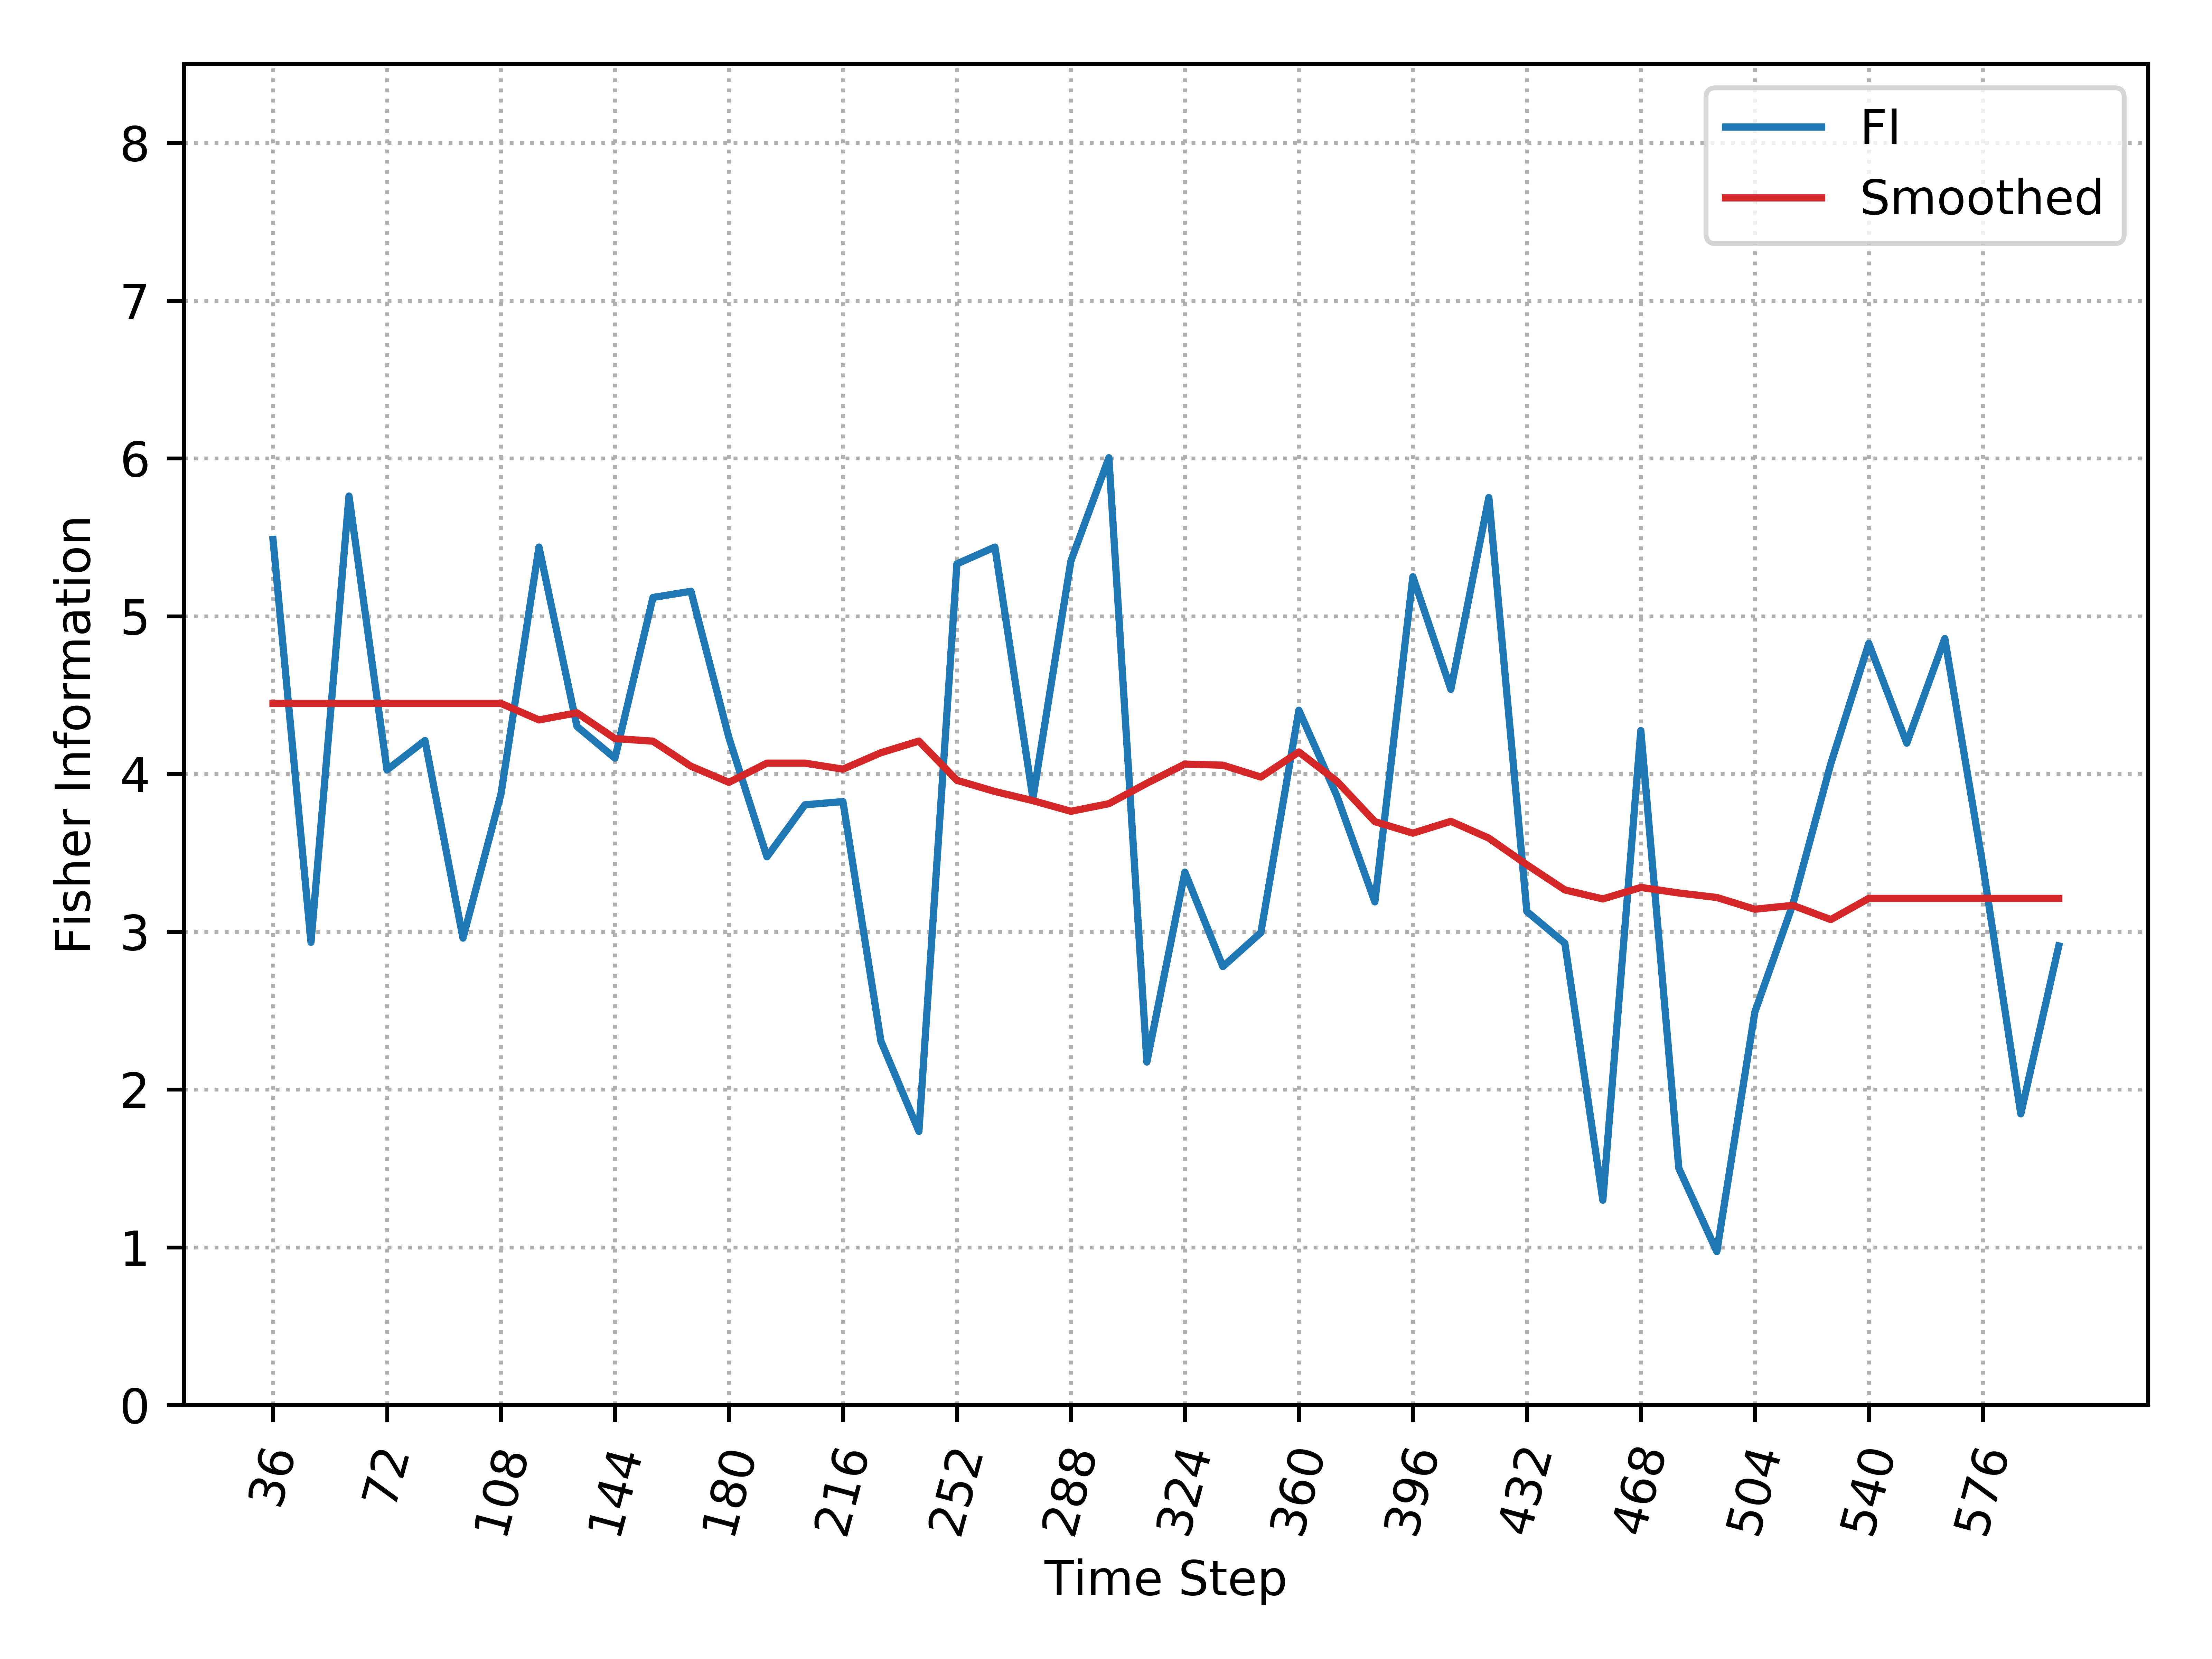

Data behind this chart, as committed beside it:
, Time_Step, FI, Smooth_FI
0, 36, 5.486, 4.447
1, 48, 2.933, 4.447
2, 60, 5.761, 4.447
3, 72, 4.025, 4.447
4, 84, 4.211, 4.447
5, 96, 2.959, 4.447
6, 108, 3.872, 4.447
7, 120, 5.438, 4.342
8, 132, 4.301, 4.387
9, 144, 4.1, 4.224
10, 156, 5.118, 4.207
11, 168, 5.157, 4.049
12, 180, 4.229, 3.947
13, 192, 3.474, 4.068
14, 204, 3.804, 4.068
15, 216, 3.824, 4.03
16, 228, 2.306, 4.134
17, 240, 1.734, 4.208
18, 252, 5.331, 3.959
19, 264, 5.438, 3.888
20, 276, 3.844, 3.83
21, 288, 5.349, 3.763
22, 300, 6.004, 3.811
23, 312, 2.174, 3.941
24, 324, 3.377, 4.062
25, 336, 2.778, 4.055
26, 348, 2.994, 3.98
27, 360, 4.404, 4.139
28, 372, 3.861, 3.954
29, 384, 3.189, 3.697
30, 396, 5.25, 3.624
31, 408, 4.536, 3.699
32, 420, 5.752, 3.593
33, 432, 3.128, 3.424
34, 444, 2.927, 3.265
35, 456, 1.298, 3.207
36, 468, 4.275, 3.28
37, 480, 1.5, 3.245
38, 492, 0.9722, 3.217
39, 504, 2.49, 3.142
40, 516, 3.173, 3.167
41, 528, 4.065, 3.077
42, 540, 4.827, 3.211
43, 552, 4.195, 3.211
44, 564, 4.858, 3.211
45, 576, 3.422, 3.211
46, 588, 1.845, 3.211
47, 600, 2.91, 3.211
